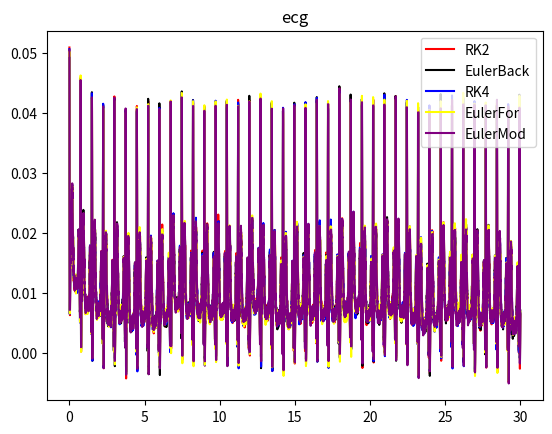

The script that saved this image:
##

import scipy.optimize as opt
import matplotlib.pyplot as plt
import numpy as np

fm= 300 #frecuencia muestreo
f= 80 #frecuencia cardiaca
LPM = 30 #latidos por min
ai = [1.2, -5.0, 30.0, -7.5, 0.75]
bi = [0.25, 0.1, 0.1, 0.1, 0.4]

# puntos iniciales
h= 1/fm
pi = np.pi
thi = [-pi / 3, -pi / 12, 0, pi / 12, pi / 2]

X0= 1.0
Y0= 0.0
Z0= 0.04
Ti = np.arange(0.0, LPM+ h, h)
ti = np.random.normal(60/f, 0.05*(60/f), len(Ti))

def dx(ti, x, y):
    alpha = (1.0 - np.sqrt((x**2.0) + (y**2.0)))
    w = 2.0*np.pi* (1/ti)
    return alpha*x - w*y
def dy(ti,x, y):
    alpha = (1.0 - np.sqrt((x ** 2.0) + (y ** 2.0)))
    w = 2.0 * np.pi * (1/ti)
    return alpha*y + w*x
def dz(t, x, y, z):
    ECG = 0
    z0 = 0.00015 * np.sin(2 * np.pi * 0.25 * t)
    for i in range(len(ai)):
        ECG += -(ai[i] * (np.fmod(np.arctan2(y, x) - thi[i], 2 * np.pi)) * np.exp(
            -((np.fmod(np.arctan2(y, x) - thi[i], 2 * np.pi)) ** 2) / (2 * (bi[i] ** 2))))
    return ECG - (z - z0)
def EulerFoward(x0, y0, z0, h):
    tam = np.size(Ti)
    X = np.zeros(tam)
    Y = np.zeros(tam)
    Z = np.zeros(tam)
    X[0] = x0
    Y[0] = y0
    Z[0] = z0
    for i in range(1, tam):
        X[i] = X[i-1] + h * (dx(ti[i-1],X[i-1],Y[i-1]))
        Y[i] = Y[i - 1] + h * (dy(ti[i-1],X[i - 1],  Y[i - 1]))
        Z[i] = Z[i - 1] + h * (dz(Ti[i-1],X[i - 1], Y[i-1], Z[i-1]))
    return Z

def EulerBackRoot(yt2, t2, xt1, yt1, zt1, h, ti):
    return [xt1 + h * dx(ti, yt2[0], yt2[1]) - yt2[0],
            yt1 + h * dy(ti, yt2[0], yt2[1]) - yt2[1],
            zt1 + h * dz(t2, yt2[0], yt2[1], yt2[2]) - yt2[2]]
def EulerBack():
    tam = np.size(Ti)
    X = np.zeros(tam)
    Y = np.zeros(tam)
    Z = np.zeros(tam)
    X0 = 1.0
    Y0 = 0.0
    Z0 = 0.04
    X[0] = X0
    Y[0] = Y0
    Z[0] = Z0
    for i in range(1, tam):
        SolEulerBack= opt.fsolve(EulerBackRoot, np.array([X[i-1],Y[i-1], Z[i-1]]),
                                 (Ti[i], X[i-1], Y[i-1], Z[i-1], h, ti[i]))
        X[i] = SolEulerBack[0]
        Y[i] = SolEulerBack[1]
        Z[i] = SolEulerBack[2]
    return Z

def EulerModRoot(yt3, t1, t2, y1t1, y2t1, y3t1, h, ti):
    return [y1t1 + (h/2.0) * (dx(ti, yt3[0],yt3[1]) + dx(ti, y1t1,y2t1)) -
            yt3[0], y2t1 + (h / 2.0) * (dy(ti,y1t1, y2t1) + dy(ti,yt3[0], yt3[1])) -
            yt3[1], y3t1 + (h / 2.0) * (dz(t1,y1t1,y2t1,y3t1) + dz(t2, yt3[0],yt3[1],yt3[2])) - yt3[2]]
def EulerMod(X0,Y0,Z0,h,Ti,ti):
    tam = np.size(Ti)
    XMod = np.zeros(tam)
    YMod = np.zeros(tam)
    ZMod = np.zeros(tam)
    XMod[0] = X0
    YMod[0] = Y0
    ZMod[0] = Z0
    for x in range(1, tam):
        solMod = opt.fsolve(EulerModRoot,
                            np.array([XMod[x - 1], YMod[x - 1], ZMod[x-1]]),
                            (Ti[x - 1], Ti[x], XMod[x - 1], YMod[x - 1], ZMod[x - 1], h, ti[x]),xtol= 10**-10)
        XMod[x] = solMod[0]
        YMod[x] = solMod[1]
        ZMod[x] = solMod[2]
    return ZMod
# RK2 y rk4
def RK2(ti, Ti,h1):
    y1rk2= np.zeros(len(ti))
    y2rk2= np.zeros(len(ti))
    y3rk2= np.zeros(len(ti))

    X0 = 1.0
    Y0 = 0.0
    Z0 = 0.04

    y1rk2[0]= X0
    y2rk2[0]= Y0
    y3rk2[0]= Z0

    for i in range (1,len(ti)):
        k11= dx(ti[i], y1rk2[i-1], y2rk2[i-1])
        k21= dy(ti[i], y1rk2[i-1], y2rk2[i-1])
        k31= dz(Ti[i], y1rk2[i-1], y2rk2[i-1], y3rk2[i-1])

        k12= dx(ti[i], y1rk2[i - 1] + k11 * (h1 /2), y2rk2[i - 1] + (h1/2) * k21)
        k22= dy(ti[i], y1rk2[i - 1] + k11 * (h1/2), y2rk2[i - 1] + (h1/2) * k21)
        k32= dz(Ti[i], y1rk2[i - 1] + k11 * (h1/2), y2rk2[i - 1] + (h1/2) * k21, y3rk2[i-1] + k31*(h1/2))

        y1rk2[i]= y1rk2[i-1] + (h1/2)* (k11 + k12 )
        y2rk2[i]= y2rk2[i-1] + (h1/2)* (k21 + k22 )
        y3rk2[i] = y3rk2[i-1] + (h1/2) *(k31 + k32)

    return y3rk2

def RK4(ti, Ti,h1):
    y1rk4= np.zeros(len(ti))
    y2rk4= np.zeros(len(ti))
    y3rk4= np.zeros(len(ti))
    Y0= 0
    X0=1
    Z0=0.04
    y1rk4[0]= X0
    y2rk4[0]= Y0
    y3rk4[0]= Z0

    for i in range (1,len(ti)):
        k11_= dx(ti[i], y1rk4[i-1], y2rk4[i-1])
        k21_= dy(ti[i], y1rk4[i-1], y2rk4[i-1])
        k31_= dz(Ti[i], y1rk4[i-1], y2rk4[i-1], y3rk4[i-1])

        k12_= dx(ti[i], y1rk4[i - 1] + k11_ * h1/2, y2rk4[i - 1] + h1/2 * k21_)
        k22_= dy(ti[i], y1rk4[i - 1] + k11_ * h1/2, y2rk4[i - 1] + h1/2 * k21_)
        k32_= dz(Ti[i], y1rk4[i - 1] + k11_ * h1/2, y2rk4[i - 1] + h1/2 * k21_, y3rk4[i-1] + k31_*h1/2)

        k13_=  dx(ti[i], y1rk4[i - 1] + k12_ * h1/2, y2rk4[i - 1] + h1/2 * k22_)
        k23_=  dy(ti[i], y1rk4[i - 1] + k12_ * h1/2, y2rk4[i - 1] + h1/2 * k22_)
        k33_=  dz(Ti[i], y1rk4[i - 1] + k12_ * h1/2, y2rk4[i - 1] + h1/2 * k22_, y3rk4[i-1] + h1/2 * k32_)

        k14_=  dx(ti[i], y1rk4[i - 1] + k13_ * h1, y2rk4[i - 1] + h1 * k23_)
        k24_=  dy(ti[i], y1rk4[i - 1] + k13_ * h1, y2rk4[i - 1] + h1 * k23_)
        k34_=  dz(Ti[i], y1rk4[i - 1] + k13_ * h1, y2rk4[i - 1] + h1* k23_, y3rk4[i-1]+ h1*k33_)

        y1rk4[i]= y1rk4[i-1] + (h1/6)* (k11_ + 2*k12_ + 2*k13_+ k14_ )
        y2rk4[i]= y2rk4[i-1] + (h1/6)* (k21_ + 2*k22_ +2*k23_+ k24_ )
        y3rk4[i] = y3rk4[i - 1] + (h1 / 6) * (k31_ + 2*k32_ + 2*k33_ + k34_)

    return y3rk4

plt.figure()
plt.plot(Ti, RK2(ti,Ti,h)+ np.random.normal(0.01, 0.05*0.01, len(Ti)),"red")
plt.plot(Ti, EulerBack()+ np.random.normal(0.01, 0.05*0.01, len(Ti)), "black")
plt.plot(Ti, RK4(ti,Ti,h)+ np.random.normal(0.01, 0.05*0.01, len(Ti)),"blue")
plt.plot(Ti, EulerFoward(X0, Y0, Z0, h)+ np.random.normal(0.01, 0.05*0.01, len(Ti)), "yellow")
plt.plot(Ti, EulerMod(X0,Y0,Z0,h,Ti,ti)+ np.random.normal(0.01, 0.05*0.01, len(Ti)), "purple")
plt.legend(['RK2', "EulerBack","RK4","EulerFor", "EulerMod"])
plt.title("ecg")
plt.show()
